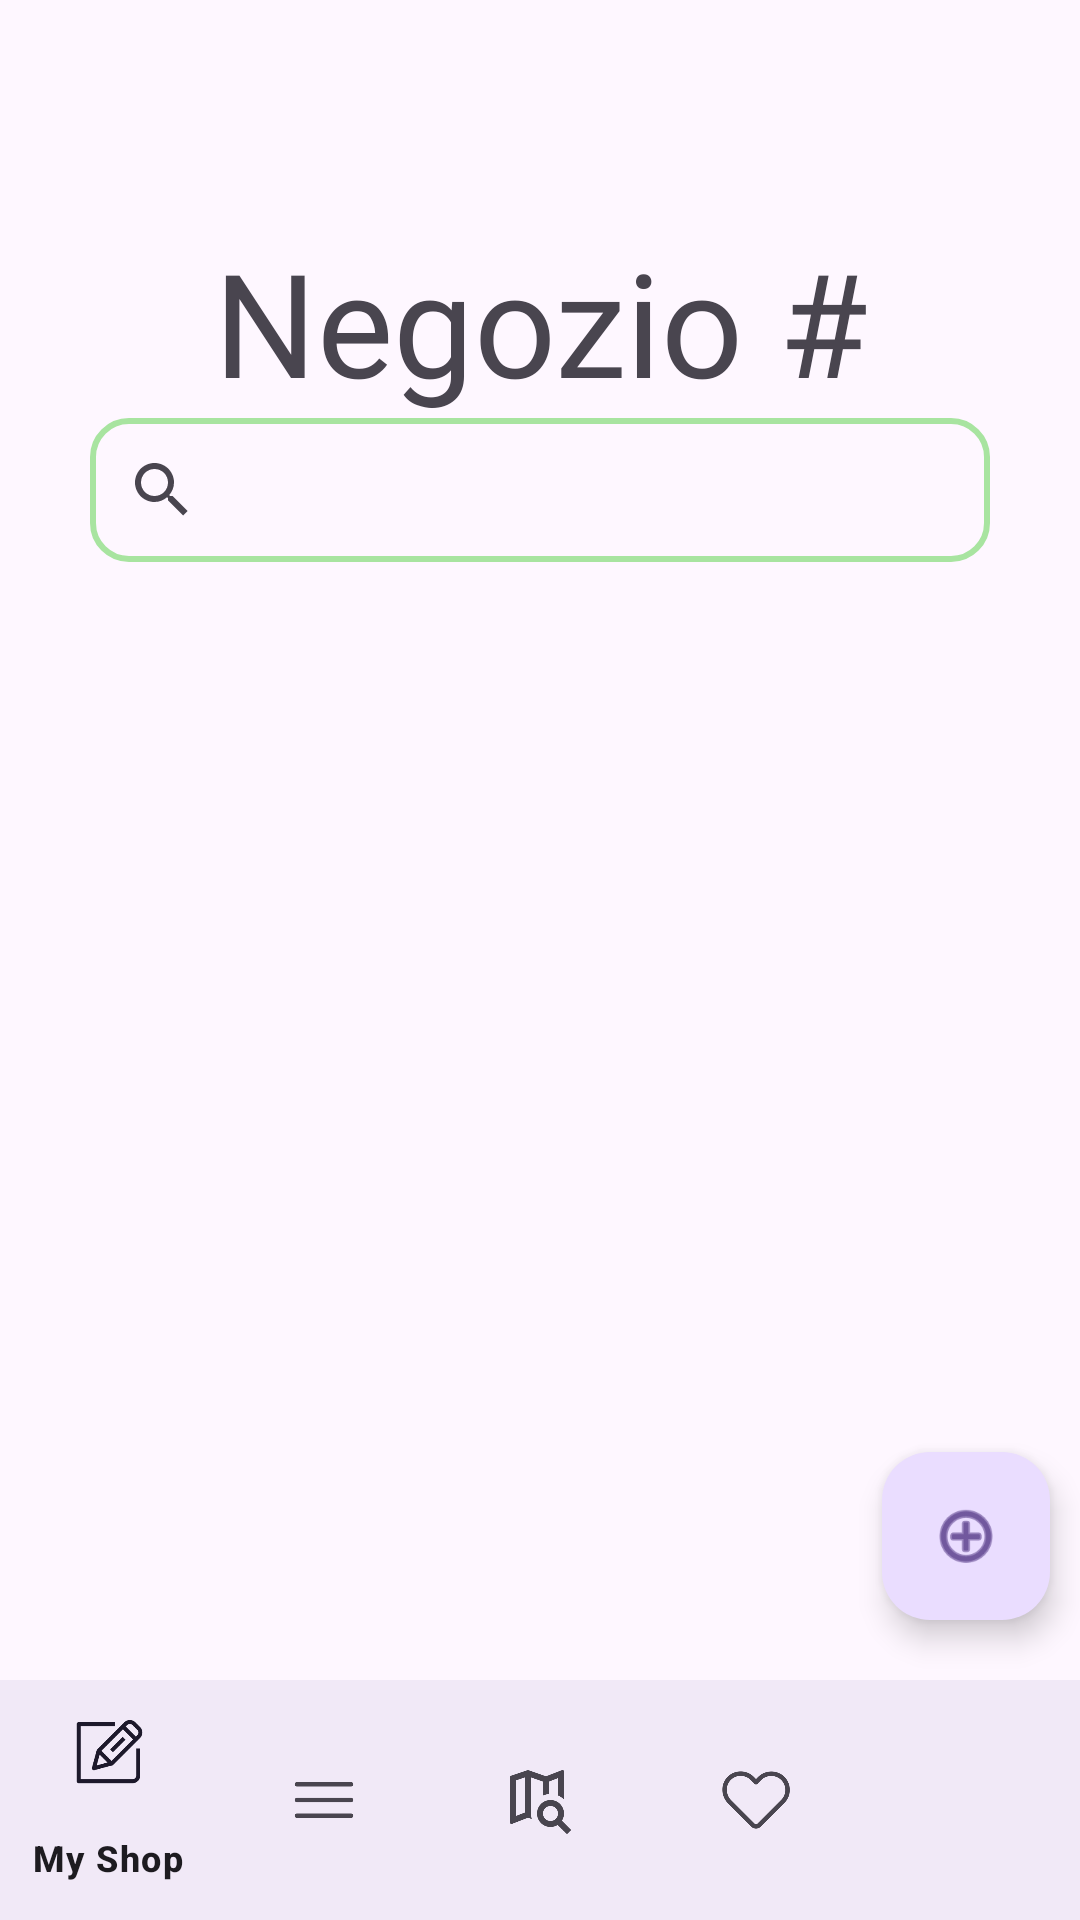

Android layout source for this screen:
<!-- AndroidManifest.xml: activity theme Theme.EcoFood -->
<!-- res/layout/activity_product_list.xml -->
<?xml version="1.0" encoding="utf-8"?>
<androidx.constraintlayout.widget.ConstraintLayout xmlns:android="http://schemas.android.com/apk/res/android"
    xmlns:app="http://schemas.android.com/apk/res-auto"
    xmlns:tools="http://schemas.android.com/tools"
    android:id="@+id/main"
    android:layout_width="match_parent"
    android:layout_height="match_parent"
    tools:context=".productdetail.ProductListActivity">

    <TextView
        android:id="@+id/shopName"
        android:layout_width="match_parent"
        android:layout_height="wrap_content"
        android:text="@string/text1"
        android:textSize="48sp"
        android:fontFamily="@font/alexandria_bold"
        android:textAlignment="center"
        app:layout_constraintTop_toTopOf="parent"
        app:layout_constraintStart_toStartOf="parent"
        app:layout_constraintEnd_toEndOf="parent"
        android:layout_marginTop="75dp" />

    <androidx.appcompat.widget.SearchView
        android:id="@+id/search_view"
        android:layout_width="match_parent"
        android:layout_height="wrap_content"
        android:queryHint="Search here..."
        android:iconifiedByDefault="false"
        android:background="@drawable/searchbar"
        android:elevation="4dp"
        app:layout_constraintStart_toStartOf="parent"
        app:layout_constraintEnd_toEndOf="parent"
        app:layout_constraintTop_toBottomOf="@+id/shopName"
        android:layout_marginStart="30dp"
        android:layout_marginEnd="30dp" />


    <androidx.recyclerview.widget.RecyclerView
        android:id="@+id/product_list_view"
        android:layout_width="match_parent"
        android:layout_height="0dp"
        app:layout_constraintTop_toBottomOf="@+id/search_view"
        android:layout_marginTop="25dp"
        app:layout_constraintStart_toStartOf="parent"
        app:layout_constraintEnd_toEndOf="parent"
        android:layout_marginStart="12dp"
        android:layout_marginEnd="12dp"
        android:padding="20dp"
        app:layout_constraintBottom_toTopOf="@+id/bottom_navigation" />

    <com.google.android.material.floatingactionbutton.FloatingActionButton
        android:id="@+id/addButton"
        android:layout_width="wrap_content"
        android:layout_height="wrap_content"
        android:clickable="true"
        app:layout_constraintBottom_toTopOf="@+id/bottom_navigation"
        app:layout_constraintEnd_toEndOf="parent"
        app:srcCompat="@android:drawable/ic_menu_add"
        android:layout_marginEnd="10dp"
        android:layout_marginBottom="20dp"/>

    <com.google.android.material.bottomnavigation.BottomNavigationView
        android:id="@+id/bottom_navigation"
        android:layout_width="match_parent"
        android:layout_height="wrap_content"
        android:background="?android:attr/windowBackground"
        app:menu="@menu/bottom_navigation_menu"

        app:layout_constraintBottom_toBottomOf="parent"
        app:layout_constraintStart_toStartOf="parent"
        app:layout_constraintEnd_toEndOf="parent"
        />



</androidx.constraintlayout.widget.ConstraintLayout>
<!-- resources referenced by this layout -->
<resources>
  <!-- drawable searchbar (drawable) -->
  <?xml version="1.0" encoding="utf-8"?>
  <shape xmlns:android="http://schemas.android.com/apk/res/android">
      <solid android:color="@android:color/transparent" />
  
      <stroke
          android:width="2dp"
          android:color="@color/custom_green_two" />
  
      <corners android:radius="12dp" />
  </shape>
  <string name="imageDescr2">Filter Menu</string>
  <string name="text1">Negozio #</string>
  <style name="Theme.EcoFood" parent="Base.Theme.EcoFood" />
  <color name="custom_green_two">#A8E4A0</color>
  <style name="Base.Theme.EcoFood" parent="Theme.Material3.DayNight.NoActionBar">
          
          
      </style>
</resources>
